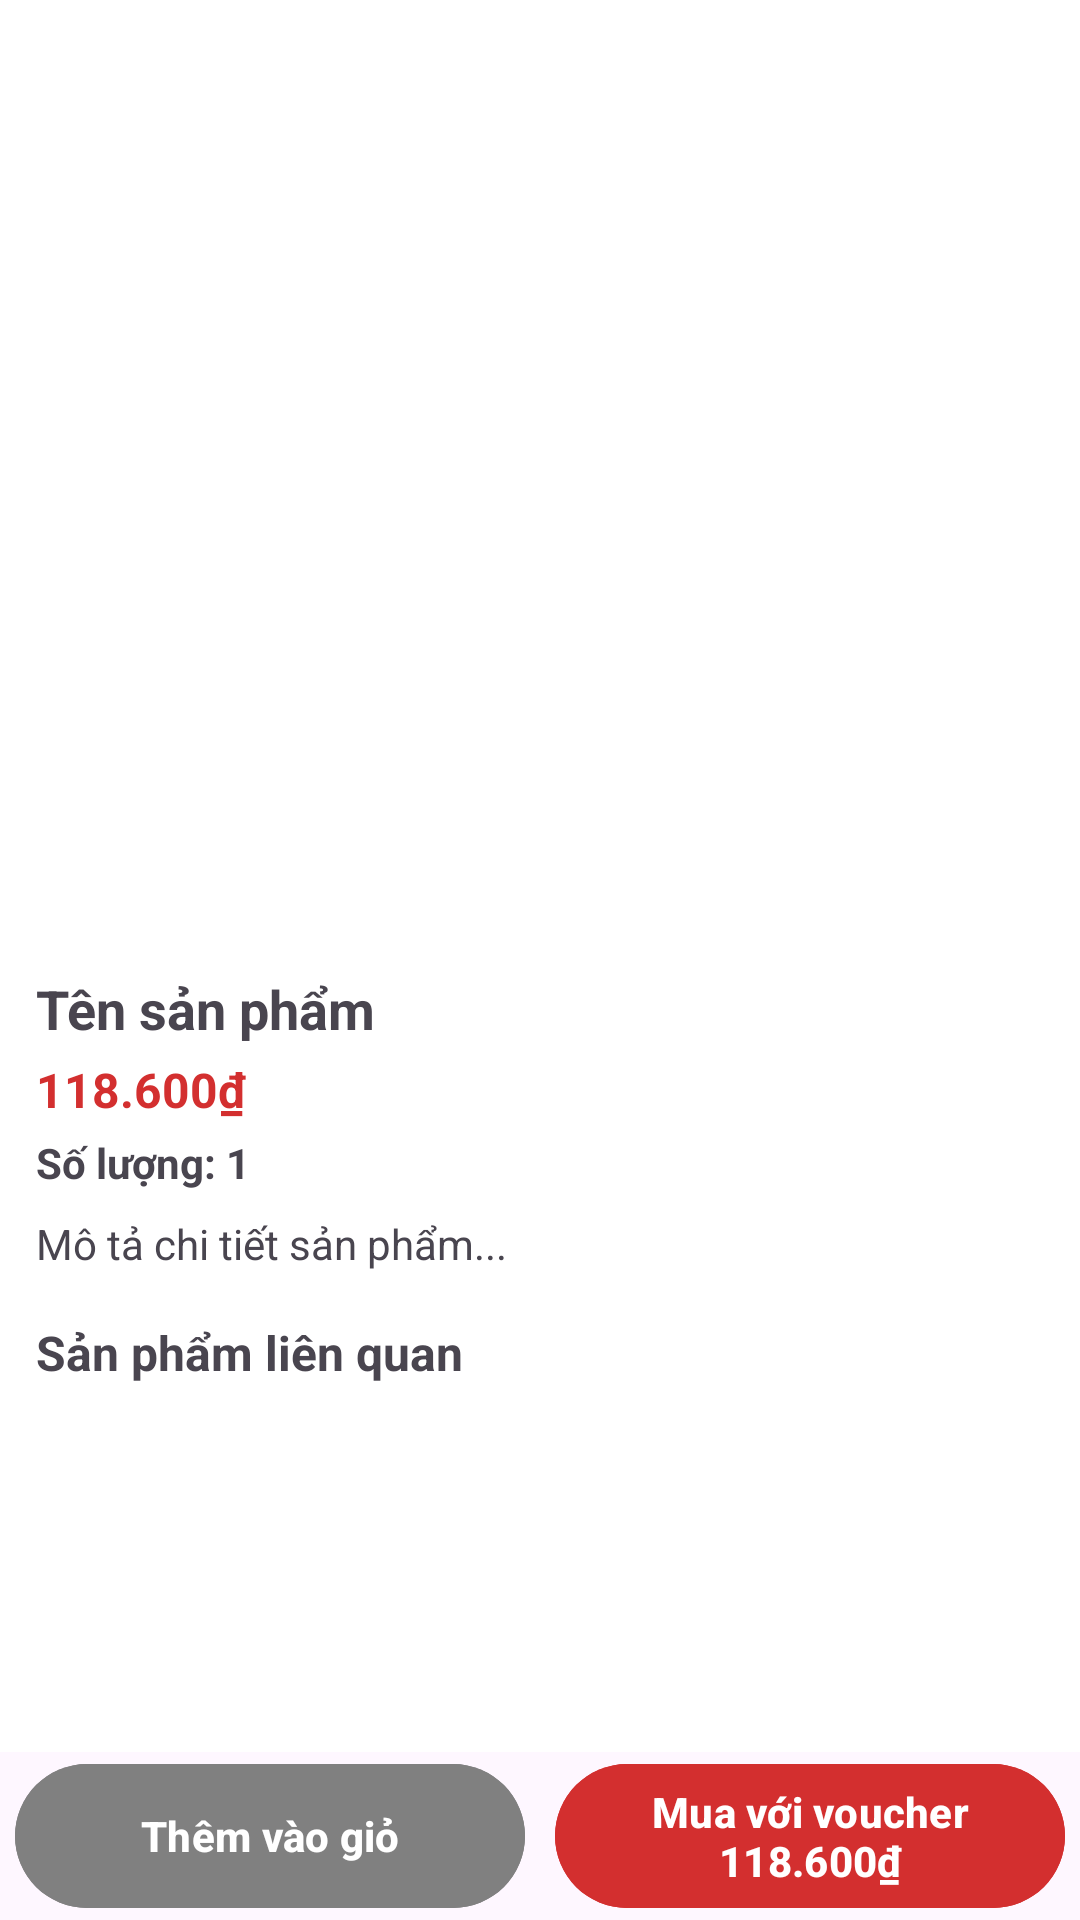

Write the Android layout XML for this screen, with the resource values it uses.
<!-- AndroidManifest.xml: activity theme Theme.PRM392FE -->
<!-- res/layout/activity_product_detail.xml -->
<?xml version="1.0" encoding="utf-8"?>
<androidx.coordinatorlayout.widget.CoordinatorLayout xmlns:android="http://schemas.android.com/apk/res/android"
    xmlns:app="http://schemas.android.com/apk/res-auto"
    xmlns:tools="http://schemas.android.com/tools"
    android:id="@+id/coordinatorLayout"
    android:layout_width="match_parent"
    android:layout_height="match_parent">

    
    <ScrollView
        android:id="@+id/scrollView"
        android:layout_width="match_parent"
        android:layout_height="match_parent"
        android:layout_marginBottom="56dp"
        android:fillViewport="true"
        android:clipToPadding="false"
        android:paddingBottom="30dp"
        android:background="@color/white">

        <LinearLayout
            android:orientation="vertical"
            android:layout_width="match_parent"
            android:layout_height="wrap_content"
            android:background="@color/white"
            android:padding="12dp">

            
            <androidx.viewpager2.widget.ViewPager2
                android:id="@+id/vpProductImages"
                android:layout_width="match_parent"
                android:layout_height="300dp" />

            
            <TextView
                android:id="@+id/tvProductName"
                android:layout_width="match_parent"
                android:layout_height="wrap_content"
                android:text="Tên sản phẩm"
                android:textSize="18sp"
                android:textStyle="bold"
                android:maxLines="2"
                android:ellipsize="end"
                android:layout_marginTop="12dp" />

            <TextView
                android:id="@+id/tvProductPrice"
                android:layout_width="match_parent"
                android:layout_height="wrap_content"
                android:text="118.600₫"
                android:textSize="16sp"
                android:textStyle="bold"
                android:textColor="@color/price_red_standard"
                android:layout_marginTop="4dp"/>

            <TextView
                android:id="@+id/tvProductQuantity"
                android:layout_width="match_parent"
                android:layout_height="wrap_content"
                android:text="Số lượng: 1"
                android:layout_marginTop="4dp"
                android:textStyle="bold" />

            <TextView
                android:id="@+id/tvProductDescription"
                android:layout_width="match_parent"
                android:layout_height="wrap_content"
                android:text="Mô tả chi tiết sản phẩm..."
                android:layout_marginTop="8dp" />

            
            <TextView
                android:id="@+id/tvRelatedTitle"
                android:layout_width="match_parent"
                android:layout_height="wrap_content"
                android:text="Sản phẩm liên quan"
                android:textSize="16sp"
                android:textStyle="bold"
                android:layout_marginTop="16dp"
                android:layout_marginBottom="8dp" />

            <androidx.recyclerview.widget.RecyclerView
                android:id="@+id/rvRelatedProducts"
                android:layout_width="match_parent"
                android:layout_height="wrap_content"
                android:nestedScrollingEnabled="false" />
        </LinearLayout>
    </ScrollView>

    
    <LinearLayout
    android:id="@+id/layoutBottomActions"
    android:layout_width="match_parent"
    android:layout_height="56dp"
    android:layout_gravity="bottom"
    android:orientation="horizontal"
    android:elevation="8dp">

    <com.google.android.material.button.MaterialButton
        android:id="@+id/btnAddToCart"
        android:layout_width="0dp"
        android:layout_height="match_parent"
        android:layout_weight="1"
        android:text="@string/add_to_cart"
        android:textColor="@color/white"
        android:textStyle="bold"
        app:icon="@drawable/ic_nav_cart"
        app:iconTint="@color/white"
        app:iconPadding="8dp"
        app:iconGravity="textStart"
        android:backgroundTint="@color/gray"
        android:layout_marginEnd="5dp"
        android:layout_marginStart="5dp"/>

    <com.google.android.material.button.MaterialButton
        android:id="@+id/btnBuy"
        android:layout_width="0dp"
        android:layout_height="match_parent"
        android:layout_weight="1"
        android:text="@string/mua_v_i_voucher_118_600"
        android:textColor="@color/white"
        android:textStyle="bold"
        app:iconTint="@color/white"
        app:iconPadding="8dp"
        app:iconGravity="textStart"
        android:backgroundTint="@color/price_red_standard"
        android:layout_marginEnd="5dp"
        android:layout_marginStart="5dp"/>
    </LinearLayout>

    
    <LinearLayout
        android:id="@+id/navbar"
        android:orientation="horizontal"
        android:layout_width="match_parent"
        android:layout_height="56dp"
        android:gravity="center_vertical"
        android:paddingHorizontal="8dp"
        android:backgroundTint="@color/brand_red"
        android:elevation="4dp"
        android:layout_gravity="top"
        android:clickable="true"
        android:focusable="true"
        android:clipChildren="false"
        android:fitsSystemWindows="true">

        <ImageView
            android:id="@+id/ivBack"
            android:layout_width="24dp"
            android:layout_height="24dp"
            android:src="@drawable/back_white" />

        <Space
            android:layout_width="276dp"
            android:layout_height="wrap_content"
            android:layout_weight="1" />

        
        
        
        
        
        

        <FrameLayout
            android:id="@+id/cartIconContainer"
            android:layout_width="wrap_content"
            android:layout_height="wrap_content"
            android:layout_marginEnd="17dp"
            android:layout_marginStart="16dp"
            android:clipChildren="false">

            <ImageView
                android:id="@+id/ivCart"
                android:layout_width="wrap_content"
                android:layout_height="wrap_content"
                android:src="@drawable/ic_nav_cart"
                app:tint="@color/white" />

            <TextView
                android:id="@+id/tvCartBadge"
                android:layout_width="wrap_content"
                android:layout_height="wrap_content"
                android:gravity="center"
                android:layout_gravity="top|end"
                android:layout_marginTop="-7dp"
                android:layout_marginEnd="-5dp"
                android:background="@drawable/bg_badge_red"
                android:elevation="2dp"
                android:paddingStart="4dp"
                android:paddingEnd="4dp"
                android:text="9"
                android:textColor="@color/brand_red"
                android:textSize="10sp"
                android:visibility="gone"
                tools:visibility="visible"/>

        </FrameLayout>
    </LinearLayout>
</androidx.coordinatorlayout.widget.CoordinatorLayout>
<!-- resources referenced by this layout -->
<resources>
  <color name="brand_red">#E91E3F</color>
  <color name="gray">#808080</color>
  <color name="price_red_standard">#D32F2F</color>
  <color name="white">#FFFFFFFF</color>
  <!-- drawable bg_badge_red (drawable) -->
  <?xml version="1.0" encoding="utf-8"?>
  <shape xmlns:android="http://schemas.android.com/apk/res/android"
      android:shape="oval"> 
  
      <solid android:color="@color/white" /> 
  
      
      
  
      <size
          android:width="18dp"
          android:height="18dp" />
  </shape>
  <string name="add_to_cart">Thêm vào giỏ</string>
  <string name="mua_v_i_voucher_118_600">Mua với voucher 118.600₫</string>
  <style name="Theme.PRM392FE" parent="Base.Theme.PRM392FE" />
  <style name="Base.Theme.PRM392FE" parent="Theme.Material3.DayNight.NoActionBar">
          
          
      </style>
</resources>
